Dataset: split_dataset (GitHub, naitripanchal/Rice_Crop_Disease_Detection_using_Hybrid_CNN-VIT_Aproach). Classes: brown spot fungal disease, damaged by pests, downy mildew fungal disease, hispa pest damage, leaf streak bacterial disease, leaf blight bacterial disease, tungro viral disease.

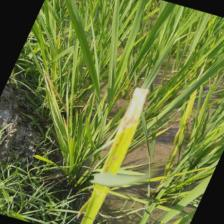
Label: downy mildew fungal disease

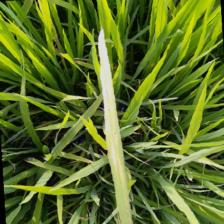
Label: leaf blight bacterial disease

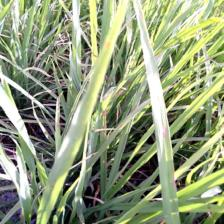
Label: brown spot fungal disease

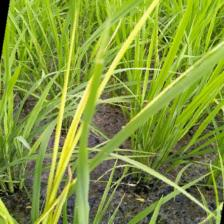
Label: tungro viral disease

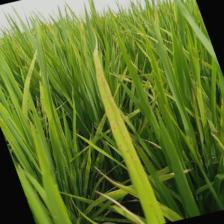
Label: brown spot fungal disease

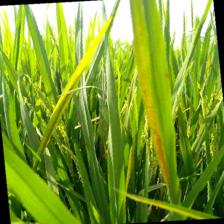
Label: leaf streak bacterial disease
